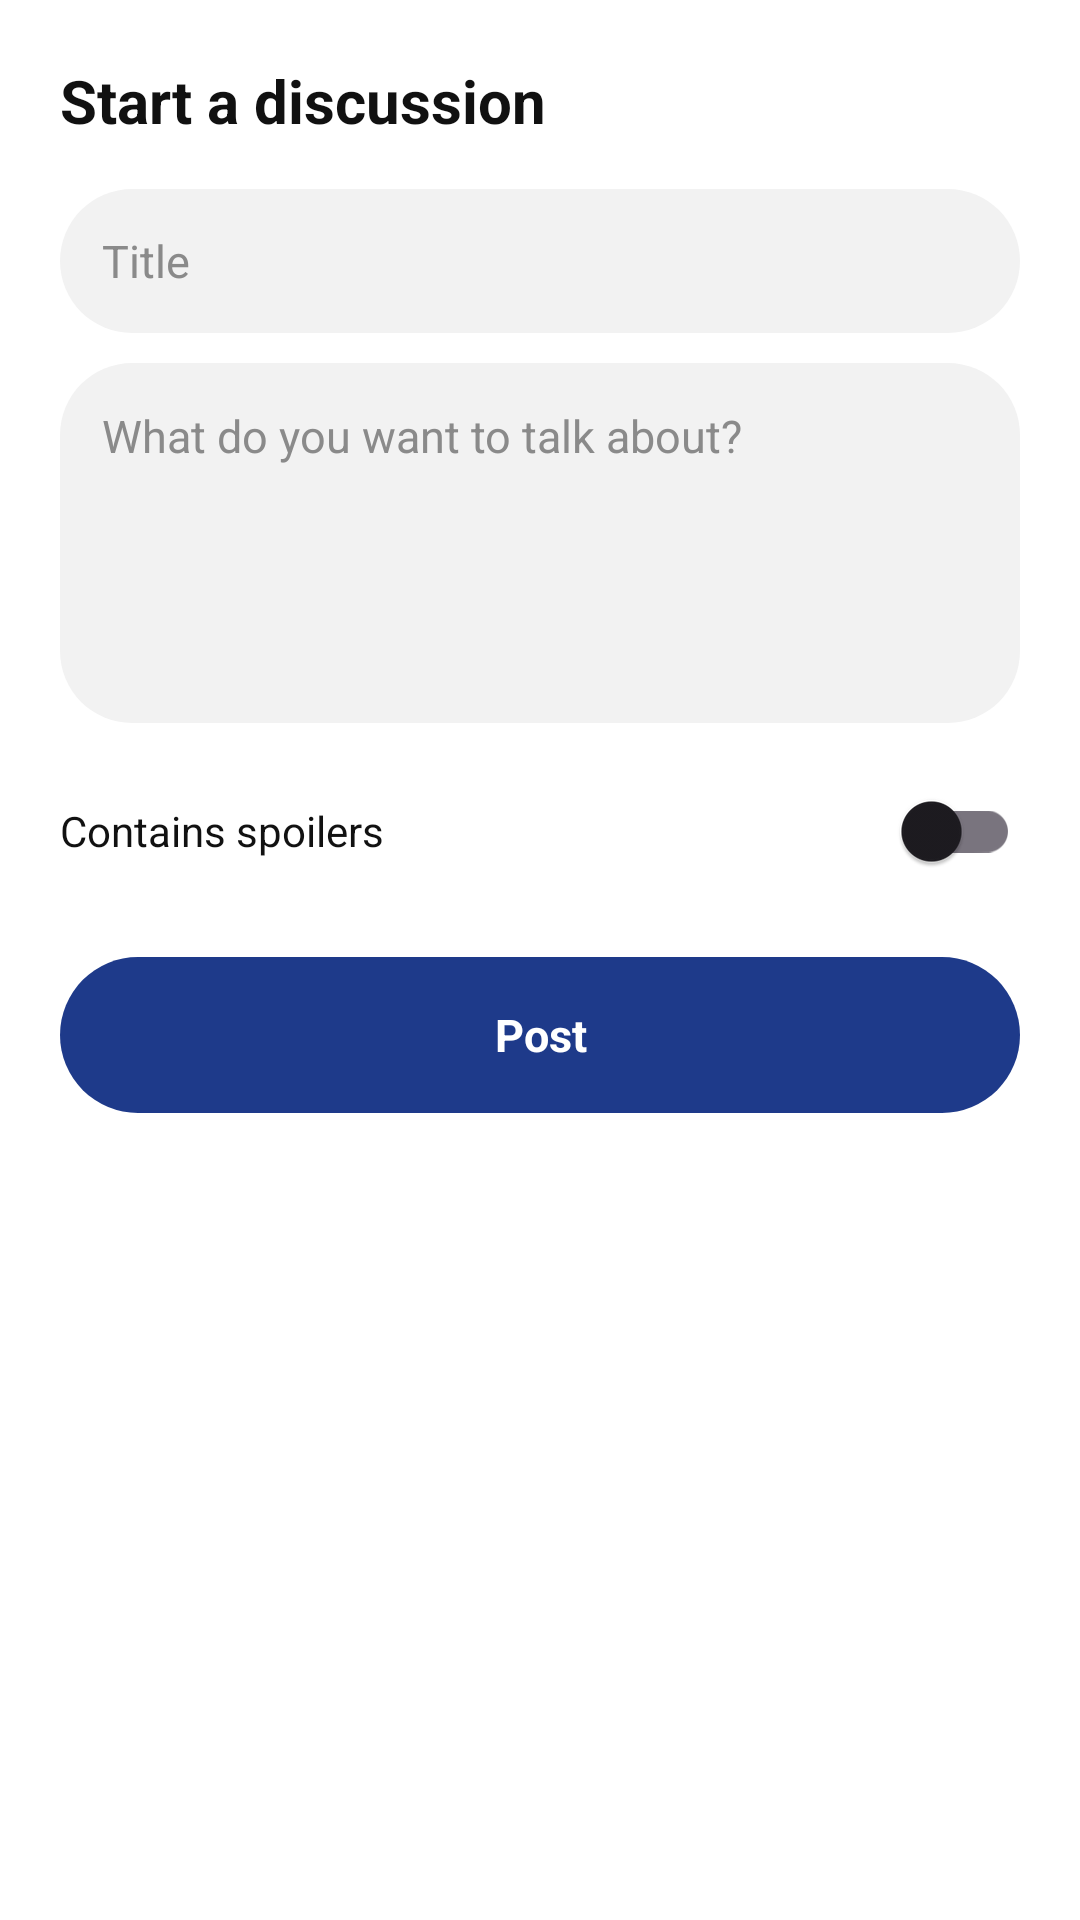

This screen was rendered from an Android layout file. Write that file and the resources it references.
<!-- AndroidManifest.xml: application theme Theme.AnimecentralApp -->
<!-- res/layout/sheet_new_discussion.xml -->
<?xml version="1.0" encoding="utf-8"?>
<LinearLayout xmlns:android="http://schemas.android.com/apk/res/android"
    android:layout_width="match_parent"
    android:layout_height="wrap_content"
    android:background="@color/ac_bg"
    android:orientation="vertical"
    android:padding="20dp">

    <TextView
        android:layout_width="match_parent"
        android:layout_height="wrap_content"
        android:text="Start a discussion"
        android:id="@+id/new_thread_heading"
        android:textColor="@color/ac_text"
        android:textSize="20sp"
        android:textStyle="bold" />

    <EditText
        android:id="@+id/new_thread_title"
        android:layout_width="match_parent"
        android:layout_height="48dp"
        android:layout_marginTop="16dp"
        android:background="@drawable/ac_search_field"
        android:hint="Title"
        android:inputType="textCapSentences"
        android:maxLength="120"
        android:maxLines="1"
        android:paddingHorizontal="14dp"
        android:textColor="@color/ac_text"
        android:textColorHint="@color/ac_text_hint"
        android:textSize="15sp" />

    <EditText
        android:id="@+id/new_thread_body"
        android:layout_width="match_parent"
        android:layout_height="wrap_content"
        android:layout_marginTop="10dp"
        android:background="@drawable/ac_search_field"
        android:gravity="top|start"
        android:hint="What do you want to talk about?"
        android:inputType="textMultiLine|textCapSentences"
        android:maxLength="5000"
        android:minHeight="120dp"
        android:padding="14dp"
        android:textColor="@color/ac_text"
        android:textColorHint="@color/ac_text_hint"
        android:textSize="15sp" />

    <LinearLayout
        android:layout_width="match_parent"
        android:layout_height="wrap_content"
        android:layout_marginTop="12dp"
        android:gravity="center_vertical"
        android:orientation="horizontal">

        <TextView
            android:layout_width="0dp"
            android:layout_height="wrap_content"
            android:layout_weight="1"
            android:text="Contains spoilers"
            android:id="@+id/new_thread_spoiler_row"
            android:textColor="@color/ac_text"
            android:textSize="14sp" />

        <androidx.appcompat.widget.SwitchCompat
            android:id="@+id/new_thread_spoiler"
            android:layout_width="wrap_content"
            android:layout_height="wrap_content" />
    </LinearLayout>

    <TextView
        android:id="@+id/new_thread_post_btn"
        android:layout_width="match_parent"
        android:layout_height="52dp"
        android:layout_marginTop="18dp"
        android:background="@drawable/ac_details_btn"
        android:clickable="true"
        android:focusable="true"
        android:gravity="center"
        android:text="Post"
        android:textColor="@color/ac_on_accent"
        android:textSize="15sp"
        android:textStyle="bold" />
</LinearLayout>
<!-- resources referenced by this layout -->
<resources>
  <color name="ac_bg">#FFFFFF</color>
  <color name="ac_on_accent">#FFFFFF</color>
  <color name="ac_text">#111111</color>
  <color name="ac_text_hint">#8A8A8A</color>
  <!-- drawable ac_details_btn (drawable) -->
  <?xml version="1.0" encoding="utf-8"?>
  <ripple xmlns:android="http://schemas.android.com/apk/res/android"
      android:color="#33FFFFFF">
      <item>
          <shape android:shape="rectangle">
              <solid android:color="@color/ac_accent" />
              <corners android:radius="28dp" />
          </shape>
      </item>
  </ripple>
  <!-- drawable ac_search_field (drawable) -->
  <?xml version="1.0" encoding="utf-8"?>
  <shape xmlns:android="http://schemas.android.com/apk/res/android" android:shape="rectangle">
      <solid android:color="@color/ac_field" />
      <corners android:radius="24dp" />
  </shape>
  <style name="Theme.AnimecentralApp" parent="Theme.Material3.DayNight.NoActionBar">
          <item name="android:statusBarColor">@android:color/black</item>
          <item name="android:windowBackground">@color/ac_bg</item>
      </style>
  <color name="ac_accent">#1E3A8A</color>
  <color name="ac_field">#F2F2F2</color>
</resources>
